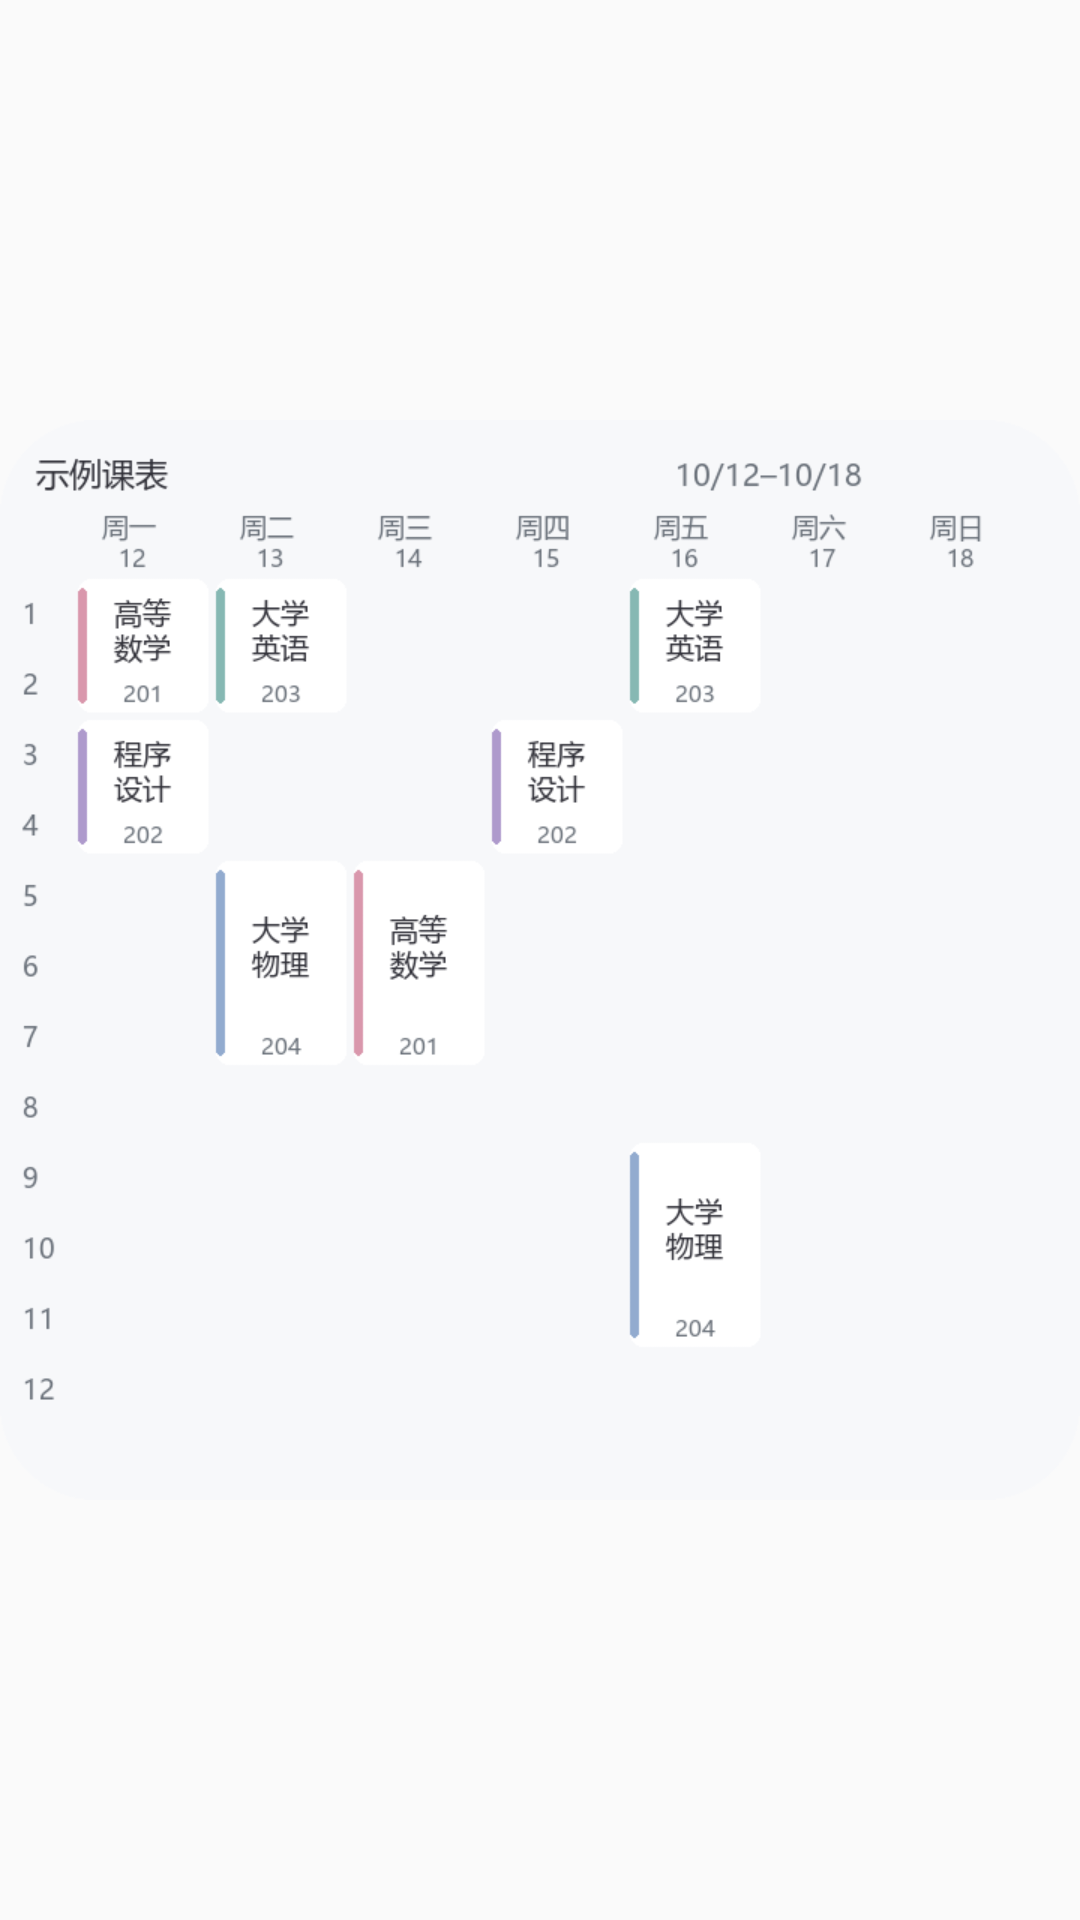

Write the Android layout XML for this screen, with the resource values it uses.
<!-- AndroidManifest.xml: application theme Theme.Sleepy -->
<!-- res/layout/widget_preview_weekgrid.xml -->
<?xml version="1.0" encoding="utf-8"?>
<ImageView xmlns:android="http://schemas.android.com/apk/res/android"
    android:layout_width="match_parent"
    android:layout_height="match_parent"
    android:src="@drawable/widget_preview_weekgrid"
    android:scaleType="fitCenter"
    android:adjustViewBounds="true"
    android:contentDescription="@string/widget_week_grid_label" />
<!-- resources referenced by this layout -->
<resources>
  <!-- drawable widget_preview_weekgrid: png bitmap (drawable-en-nodpi, 28144 bytes) -->
  <string name="widget_week_grid_label">本周</string>
  <style name="Theme.Sleepy" parent="NightAdjusted.Theme.Sleepy" />
  <style name="NightAdjusted.Theme.Sleepy" parent="android:Theme.Material.Light.NoActionBar">
          <item name="android:statusBarColor">@android:color/transparent</item>
          <item name="android:navigationBarColor">@android:color/transparent</item>
      </style>
</resources>
